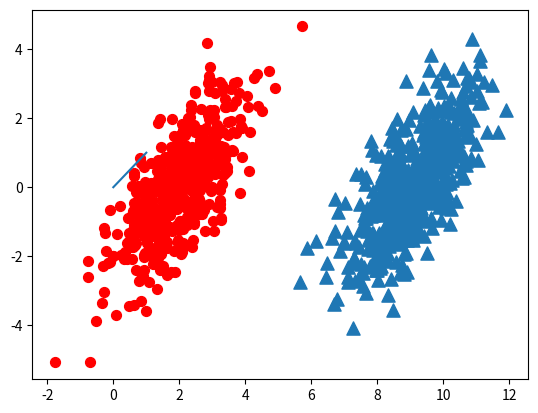

Reproduce this figure in Python.
'''
Created on Oct 6, 2010

@author: Peter
'''
from numpy import *
import matplotlib
import matplotlib.pyplot as plt

n = 1000  # number of points to create
xcord0 = []
ycord0 = []
xcord1 = []
ycord1 = []
markers = []
colors = []
fw = open('testSet.txt', 'w')
for i in range(n):
    [r0, r1] = random.standard_normal(2)
    myClass = random.uniform(0, 1)
    if (myClass <= 0.5):
        fFlyer = r0 + 9.0
        tats = 1.0 * r1 + fFlyer - 9.0
        xcord0.append(fFlyer)
        ycord0.append(tats)
    else:
        fFlyer = r0 + 2.0
        tats = r1 + fFlyer - 2.0
        xcord1.append(fFlyer)
        ycord1.append(tats)
    # fw.write("%f\t%f\t%d\n" % (fFlyer, tats, classLabel))

fw.close()
fig = plt.figure()
ax = fig.add_subplot(111)
# ax.scatter(xcord,ycord, c=colors, s=markers)
ax.scatter(xcord0, ycord0, marker='^', s=90)
ax.scatter(xcord1, ycord1, marker='o', s=50, c='red')
plt.plot([0, 1], label='going up')
plt.show()
